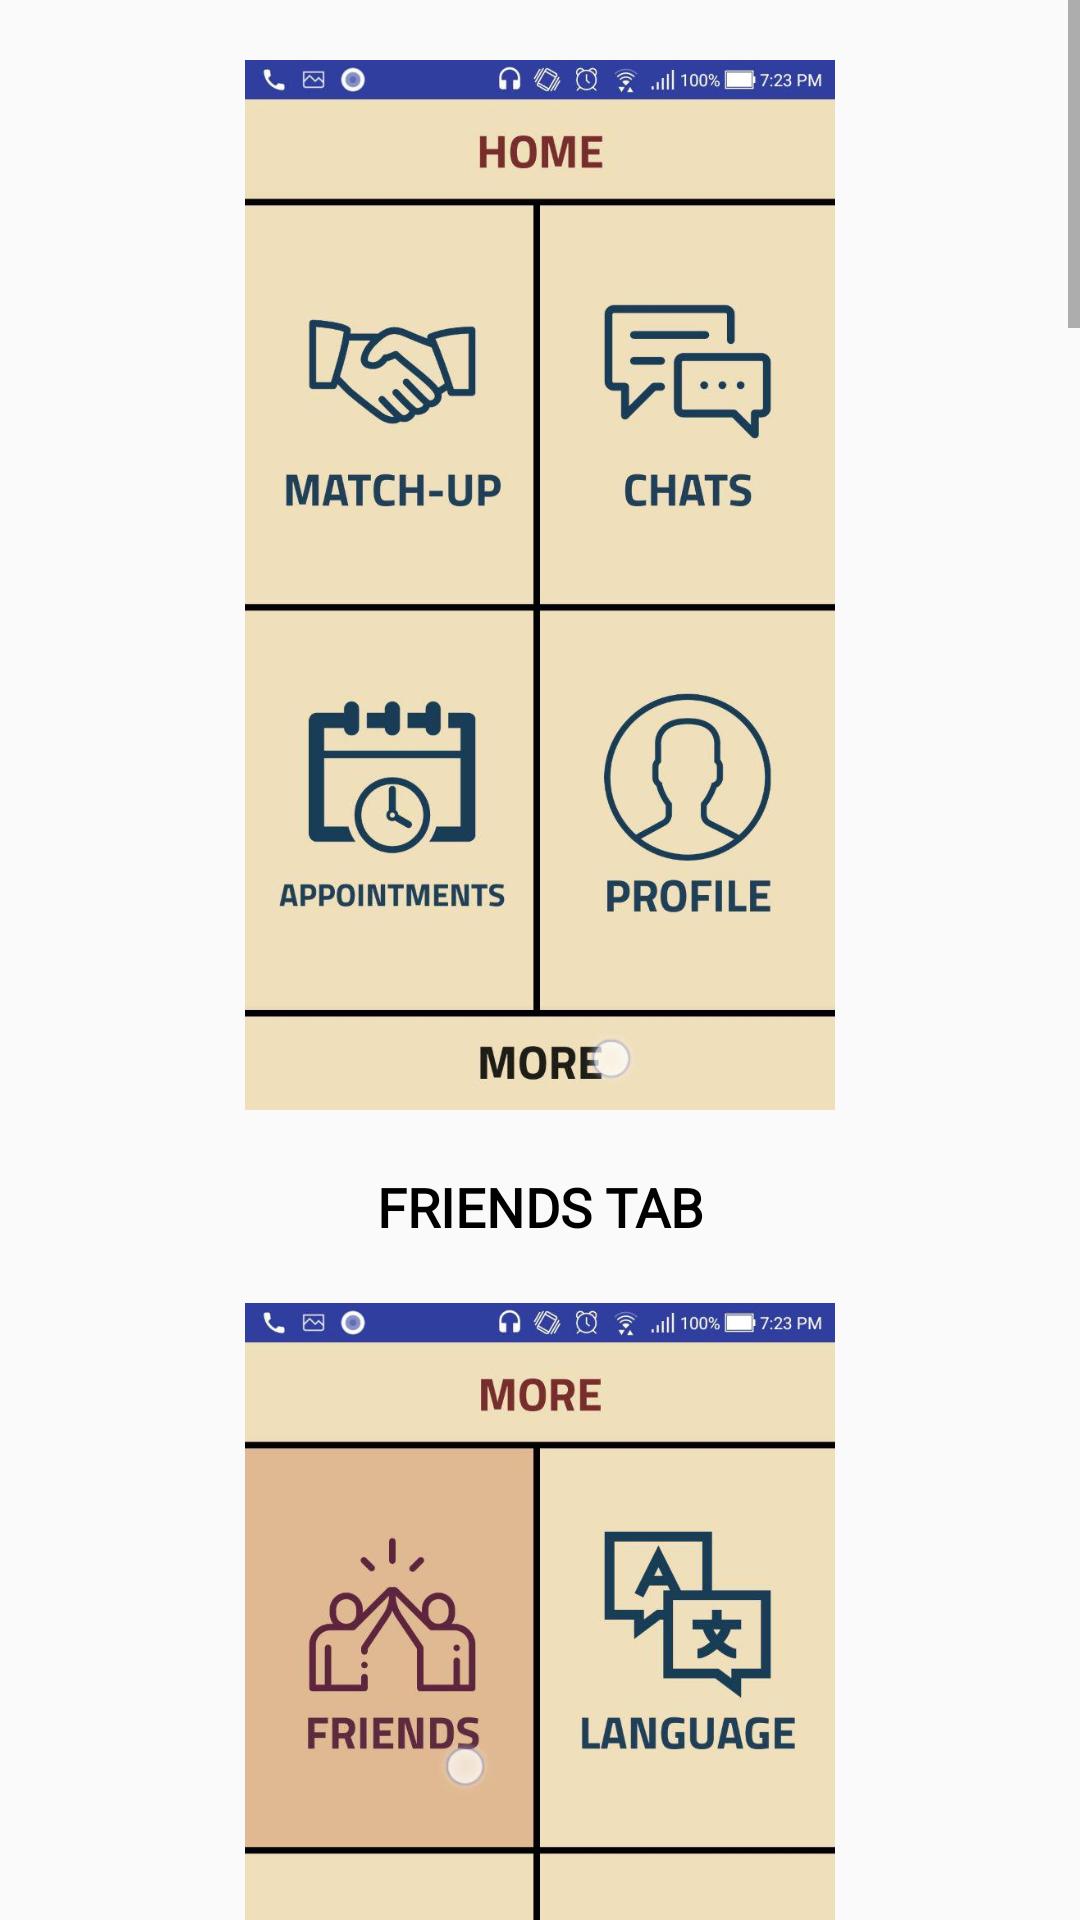

Write the Android layout XML for this screen, with the resource values it uses.
<!-- AndroidManifest.xml: application theme AppTheme -->
<!-- res/layout/help_friends_tab.xml -->
<?xml version="1.0" encoding="utf-8"?>
<RelativeLayout
    xmlns:android="http://schemas.android.com/apk/res/android"
    android:orientation="vertical"
    android:layout_width="match_parent"
    android:layout_height="match_parent">

    <ScrollView
        android:layout_width="match_parent"
        android:layout_height="wrap_content"
        android:layout_alignParentStart="true"
        android:layout_alignParentTop="true">

        <RelativeLayout
            android:layout_width="match_parent"
            android:layout_height="match_parent">

            <ImageView
                android:id="@+id/imghelpfriends1"
                android:layout_width="match_parent"
                android:layout_height="350dp"
                android:layout_marginTop="20dp"
                android:src="@drawable/help_friends_1" />

            <TextView
                android:id="@+id/txthelpfriends1"
                android:layout_width="match_parent"
                android:layout_height="wrap_content"
                android:layout_below="@+id/imghelpfriends1"
                android:layout_margin="20dp"
                android:fontFamily="@font/arimo"
                android:gravity="center"
                android:text="FRIENDS TAB"
                android:textColor="#000000"
                android:textSize="18sp"
                android:textStyle="bold" />

            <ImageView
                android:id="@+id/imghelpfriends2"
                android:layout_width="match_parent"
                android:layout_height="350dp"
                android:layout_below="@id/txthelpfriends1"
                android:src="@drawable/help_friends_2" />

            <TextView
                android:id="@+id/txthelpfriends2"
                android:layout_width="match_parent"
                android:layout_height="wrap_content"
                android:layout_below="@+id/imghelpfriends2"
                android:layout_margin="20dp"
                android:fontFamily="@font/arimo"
                android:gravity="center"
                android:text="FRIENDS TAB"
                android:textColor="#000000"
                android:textSize="18sp"
                android:textStyle="bold" />

            <ImageView
                android:id="@+id/imghelpfriends3"
                android:layout_width="match_parent"
                android:layout_height="350dp"
                android:layout_below="@id/txthelpfriends2"
                android:src="@drawable/help_friends_3" />

            <TextView
                android:id="@+id/txthelpfriends3"
                android:layout_width="match_parent"
                android:layout_height="wrap_content"
                android:layout_below="@+id/imghelpfriends3"
                android:layout_margin="20dp"
                android:fontFamily="@font/arimo"
                android:gravity="center"
                android:text="FRIENDS TAB"
                android:textColor="#000000"
                android:textSize="18sp"
                android:textStyle="bold" />

            <ImageView
                android:id="@+id/imghelpfriends4"
                android:layout_width="match_parent"
                android:layout_height="350dp"
                android:layout_below="@id/txthelpfriends3"
                android:src="@drawable/help_friends_4" />

            <TextView
                android:id="@+id/txthelpfriends4"
                android:layout_width="match_parent"
                android:layout_height="wrap_content"
                android:layout_below="@+id/imghelpfriends4"
                android:layout_margin="20dp"
                android:fontFamily="@font/arimo"
                android:gravity="center"
                android:text="FRIENDS TAB"
                android:textColor="#000000"
                android:textSize="18sp"
                android:textStyle="bold" />

            <ImageView
                android:id="@+id/imghelpfriends5"
                android:layout_width="match_parent"
                android:layout_height="350dp"
                android:layout_below="@id/txthelpfriends4"
                android:src="@drawable/help_friends_5" />

            <TextView
                android:id="@+id/txthelpfriends5"
                android:layout_width="match_parent"
                android:layout_height="wrap_content"
                android:layout_below="@+id/imghelpfriends5"
                android:layout_margin="20dp"
                android:fontFamily="@font/arimo"
                android:gravity="center"
                android:text="FRIENDS TAB"
                android:textColor="#000000"
                android:textSize="18sp"
                android:textStyle="bold" />

            <ImageView
                android:id="@+id/imghelpfriends6"
                android:layout_width="match_parent"
                android:layout_height="350dp"
                android:layout_below="@id/txthelpfriends5"
                android:src="@drawable/help_friends_6" />

            <TextView
                android:id="@+id/txthelpfriends6"
                android:layout_width="match_parent"
                android:layout_height="wrap_content"
                android:layout_below="@+id/imghelpfriends6"
                android:layout_margin="20dp"
                android:fontFamily="@font/arimo"
                android:gravity="center"
                android:text="FRIENDS TAB"
                android:textColor="#000000"
                android:textSize="18sp"
                android:textStyle="bold" />

            <ImageView
                android:id="@+id/imghelpfriends7"
                android:layout_width="match_parent"
                android:layout_height="350dp"
                android:layout_below="@id/txthelpfriends6"
                android:src="@drawable/help_friends_7" />

            <TextView
                android:id="@+id/txthelpfriends7"
                android:layout_width="match_parent"
                android:layout_height="wrap_content"
                android:layout_below="@+id/imghelpfriends7"
                android:layout_margin="20dp"
                android:fontFamily="@font/arimo"
                android:gravity="center"
                android:text="FRIENDS TAB"
                android:textColor="#000000"
                android:textSize="18sp"
                android:textStyle="bold" />

            <ImageView
                android:id="@+id/imghelpfriends8"
                android:layout_width="match_parent"
                android:layout_height="350dp"
                android:layout_below="@id/txthelpfriends7"
                android:src="@drawable/help_friends_8" />

            <TextView
                android:id="@+id/txthelpfriends8"
                android:layout_width="match_parent"
                android:layout_height="wrap_content"
                android:layout_below="@+id/imghelpfriends8"
                android:layout_margin="20dp"
                android:fontFamily="@font/arimo"
                android:gravity="center"
                android:text="FRIENDS TAB"
                android:textColor="#000000"
                android:textSize="18sp"
                android:textStyle="bold" />

            <ImageView
                android:id="@+id/imghelpfriends9"
                android:layout_width="match_parent"
                android:layout_height="350dp"
                android:layout_below="@id/txthelpfriends8"
                android:src="@drawable/help_friends_9" />

            <TextView
                android:id="@+id/txthelpfriends9"
                android:layout_width="match_parent"
                android:layout_height="wrap_content"
                android:layout_below="@+id/imghelpfriends9"
                android:layout_margin="20dp"
                android:fontFamily="@font/arimo"
                android:gravity="center"
                android:text="FRIENDS TAB"
                android:textColor="#000000"
                android:textSize="18sp"
                android:textStyle="bold" />

        </RelativeLayout>

    </ScrollView>

</RelativeLayout>
<!-- resources referenced by this layout -->
<resources>
  <!-- drawable help_friends_1: jpg bitmap (drawable, 70790 bytes) -->
  <!-- drawable help_friends_2: jpg bitmap (drawable, 66538 bytes) -->
  <!-- drawable help_friends_3: jpg bitmap (drawable, 41643 bytes) -->
  <!-- drawable help_friends_4: jpg bitmap (drawable, 41138 bytes) -->
  <!-- drawable help_friends_5: jpg bitmap (drawable, 83205 bytes) -->
  <!-- drawable help_friends_6: jpg bitmap (drawable, 51138 bytes) -->
  <!-- drawable help_friends_7: jpg bitmap (drawable, 87771 bytes) -->
  <!-- drawable help_friends_8: jpg bitmap (drawable, 71825 bytes) -->
  <!-- drawable help_friends_9: jpg bitmap (drawable, 125932 bytes) -->
  <style name="AppTheme" parent="Theme.AppCompat.Light.NoActionBar">
          
          <item name="colorPrimary">@color/colorPrimary</item>
          <item name="colorPrimaryDark">@color/colorPrimaryDark</item>
          <item name="colorAccent">@color/colorAccent</item>
      </style>
  <color name="colorPrimary">#3F51B5</color>
  <color name="colorPrimaryDark">#303F9F</color>
  <color name="colorAccent">#FF4081</color>
</resources>
